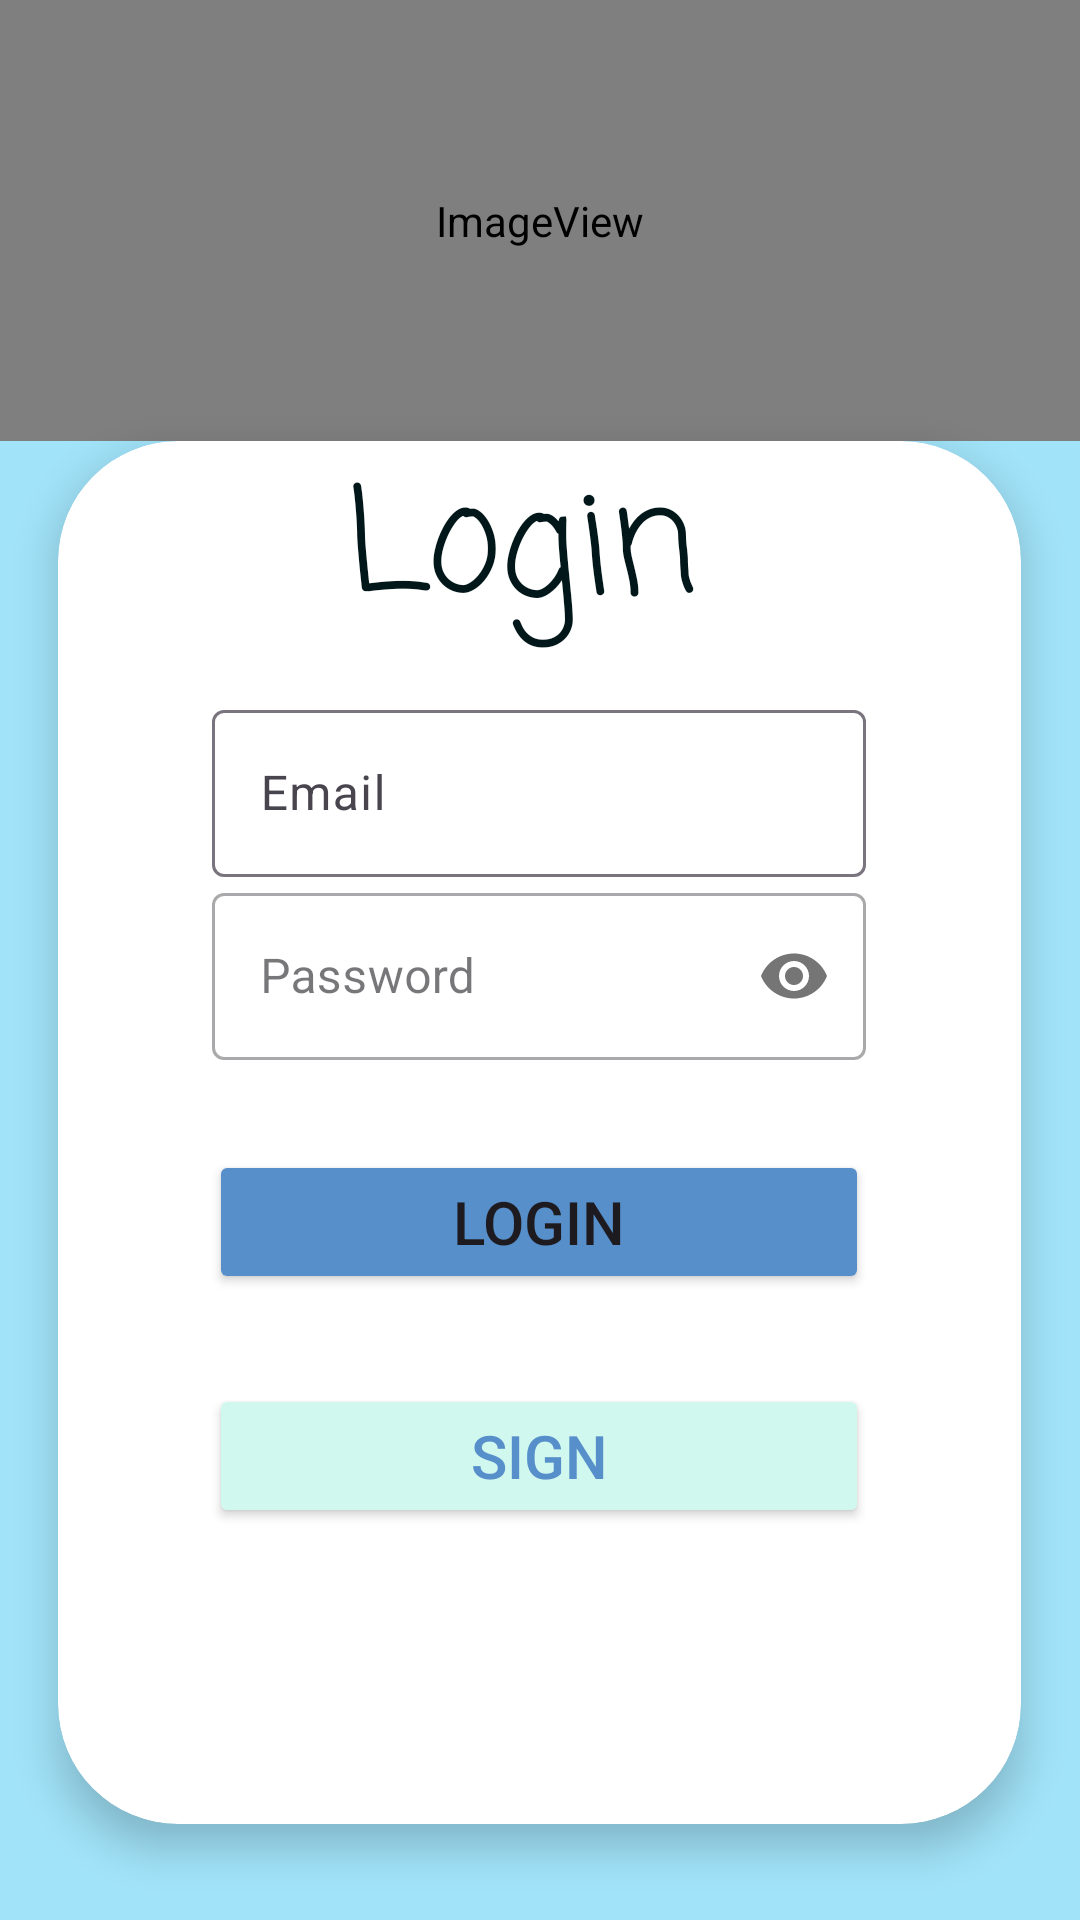

Here is an Android app screen rendered from its layout file. Give the layout XML and the strings, colors and styles it references.
<!-- AndroidManifest.xml: application theme Theme.ASM_AD -->
<!-- res/layout/activity_login.xml -->
<?xml version="1.0" encoding="utf-8"?>
<LinearLayout xmlns:android="http://schemas.android.com/apk/res/android"
    xmlns:app="http://schemas.android.com/apk/res-auto"
    xmlns:tools="http://schemas.android.com/tools"
    android:id="@+id/main"
    android:layout_width="match_parent"
    android:layout_height="match_parent"
    android:background="#A1E3F9"
    android:fontFamily="casual"
    android:orientation="vertical"
    android:scrollbarSize="6dp"
    tools:context=".Login">

    <ImageView
        android:id="@+id/imageView"
        android:layout_width="match_parent"
        android:layout_height="147dp"
        app:srcCompat="@android:drawable/sym_def_app_icon" />

    <androidx.cardview.widget.CardView
        android:layout_width="321dp"
        android:layout_height="461dp"
        android:layout_gravity="center"
        android:backgroundTint="#FFFFFF"
        android:padding="30sp"
        app:cardCornerRadius="40dp"
        app:cardElevation="8dp">

        <LinearLayout
            android:layout_width="278dp"
            android:layout_height="352dp"
            android:layout_gravity="center"
            android:orientation="vertical"
            android:padding="30dp">

            <com.google.android.material.textfield.TextInputLayout
                android:layout_width="match_parent"
                android:layout_height="wrap_content"
                >

                <com.google.android.material.textfield.TextInputEditText
                    android:id="@+id/editEmail"
                    android:layout_width="match_parent"
                    android:layout_height="wrap_content"
                    android:hint="Email"
                    android:inputType="textEmailSubject" />

            </com.google.android.material.textfield.TextInputLayout>

            <com.google.android.material.textfield.TextInputLayout
                android:layout_width="match_parent"
                android:layout_height="wrap_content"
                style="@style/Widget.MaterialComponents.TextInputLayout.OutlinedBox"
                app:passwordToggleEnabled="true">

                <com.google.android.material.textfield.TextInputEditText
                    android:id="@+id/editPassword"
                    android:layout_width="match_parent"
                    android:layout_height="wrap_content"
                    android:hint="Password"
                    android:inputType="textPassword" />

            </com.google.android.material.textfield.TextInputLayout>


            <Button
                android:id="@+id/btnLogin"
                android:layout_width="220dp"
                android:layout_height="wrap_content"
                android:layout_gravity="center"
                android:layout_margin="30dp"
                android:backgroundTint="#578FCA"
                android:text="Login"
                android:textSize="20sp" />

            <Button
                android:id="@+id/btnSign"
                android:layout_width="220dp"
                android:layout_height="wrap_content"
                android:layout_gravity="center"
                android:backgroundTint="#D1F8EF"
                android:text="Sign"
                android:textColor="#578FCA"
                android:textSize="20sp" />

        </LinearLayout>

        <TextView
            android:id="@+id/textView"
            android:layout_width="129dp"
            android:layout_height="wrap_content"
            android:layout_gravity="center|top"
            android:background="#FFFFFF"
            android:fontFamily="casual"
            android:text="Login"
            android:textColor="#02171A"
            android:textSize="48sp" />

    </androidx.cardview.widget.CardView>

    <TextView
        android:id="@+id/txtthongbao"
        android:layout_width="match_parent"
        android:layout_height="78dp"
        android:layout_gravity="center"
        android:gravity="center"
        android:textColor="#B71C1C"
        android:textSize="20sp" />

</LinearLayout>
<!-- resources referenced by this layout -->
<resources>
  <style name="Theme.ASM_AD" parent="Base.Theme.ASM_AD" />
  <style name="Base.Theme.ASM_AD" parent="Theme.Material3.DayNight.NoActionBar">
          
          
      </style>
</resources>
